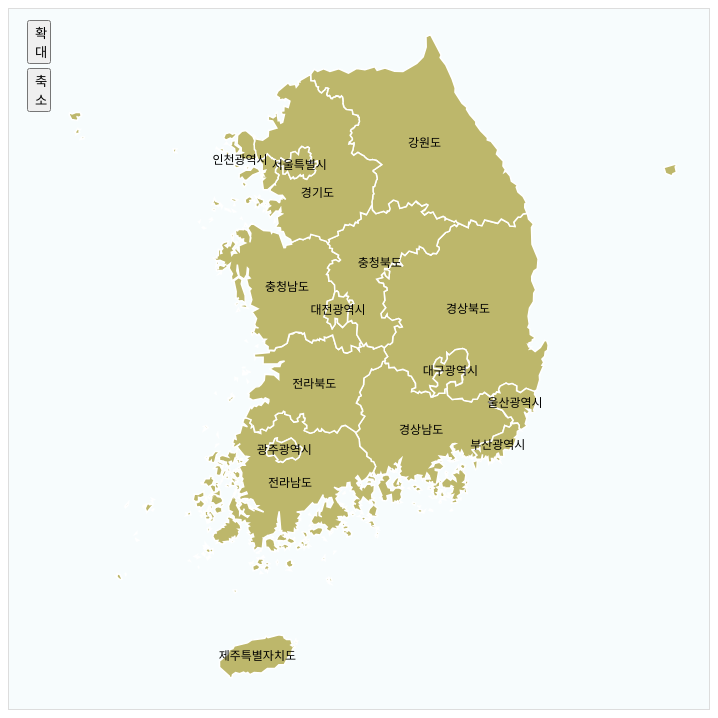
D3 v3 page, settled after 480 driven frames (8 s of simulated time); the page loaded 1 data file(s).


        // my D3 code will go here
        var width = 700,
        height = 700,
        initialScale = 5500,
        initialX = -11900,
        initialY = 4050,
        centered,
        labels;

    var projection = d3.geo.mercator()
        .scale(initialScale)
        .translate([initialX, initialY]);
    
    var path = d3.geo.path()
        .projection(projection);
    
    var zoom = d3.behavior.zoom()
        .translate(projection.translate())
        .scale(projection.scale())
        .scaleExtent([height, 800 * height])
        .on("zoom", zoom);
    
    var svg = d3.select("#container").append("svg")
        .attr("width", width)
        .attr("height", height)
        .attr('id', 'map');
    
    var states = svg.append("g")
        .attr("id", "states")
        .call(zoom);
    
    states.append("rect")
        .attr("class", "background")
        .attr("width", width)
        .attr("height", height);
    
    d3.json("data/map_korea.json", function(json) {
      states.selectAll("path")
          .data(json.features)
        .enter().append("path")
          .attr("d", path)
          .attr("id", function(d) { return 'path-'+d.id; })
          .on("click", click);
          
      labels = states.selectAll("text")
        .data(json.features)
        .enter().append("text")
          .attr("transform", labelsTransform)
          .attr("id", function(d) { return 'label-'+d.id; })
          .attr('text-anchor', 'middle')
          .attr("dy", ".35em")
          .on("click", click)
          .text(function(d) { return d.properties.Name; });
    });
    
    function click(d) {
      var x, y, k;
    
      if (d && centered !== d) {
        var centroid = path.centroid(d);
        x = centroid[0];
        y = centroid[1];
        k = 4;
        centered = d;
      } else {
        x = width / 2;
        y = height / 2;
        k = 1;
        centered = null;
      }
    
      states.selectAll("path")
          .classed("active", centered && function(d) { return d === centered; });
    
      states.transition()
          .duration(1000)
          .attr("transform", "translate(" + width / 2 + "," + height / 2 + ")scale(" + k + ")translate(" + -x + "," + -y + ")")
          .style("stroke-width", 1.5 / k + "px");
    }
    
    function zoom() {
      projection.translate(d3.event.translate).scale(d3.event.scale);
      states.selectAll("path").attr("d", path);
      
      labels.attr("transform", labelsTransform);
    }
    
    function labelsTransform(d) {
      // 경기도가 서울특별시와 겹쳐서 예외 처리
      if (d.id == 8) {
        var arr = path.centroid(d);
        arr[1] += (d3.event && d3.event.scale) ? (d3.event.scale / height + 20) : (initialScale / height + 20);
        
        return "translate(" + arr + ")";
      } else {
        return "translate(" + path.centroid(d) + ")";
      }
    }
    
    
    
    // 버튼
    $('#radio').buttonset();
    $('#zoomin').button({
      text: false,
      icons: {
        primary: "ui-icon-plus"
      }
    }).click(function() {
      var arr = projection.translate(),
          scale = projection.scale();
          
      arr[0] = arr[0] * 1.2;
      arr[1] = arr[1] * 1.2;
      scale = scale * 1.2;
      
      projection.translate(arr).scale(scale);
      states.selectAll("path").attr("d", path);
      
      labels.attr("transform", labelsTransform);
    });
    $('#zoomout').button({
      text: false,
      icons: {
        primary: "ui-icon-minus"
      }
    }).click(function() {
      var arr = projection.translate(),
          arr2 = projection.translate(),
          scale = projection.scale();
          
      arr[0] = arr[0] * 0.8;
      arr[1] = arr[1] * 0.8;
      scale = scale * 0.8;
      
      projection.translate(arr).scale(scale);
      states.selectAll("path").attr("d", path);
      
      labels.attr("transform", labelsTransform);
    });
          
    // 지명표시
    $('#radio').find('input').on('click', function() {
      if (this.value == 'on') {
        labels.style('display', 'block');
      } else if (this.value == 'off') {
        labels.style('display', 'none');
      }
    });

    

### data: data/map_korea.json
{
 "type": "FeatureCollection",
 "features": [
  {
   "type": "Feature",
   "id": 0,
   "properties": {
    "Name": "제주특별자치도",
    "Description": ""
   },
   "geometry": {
    "type": "MultiPolygon",
    "coordinates": "[... 3 items]"
   }
  },
  {
   "type": "Feature",
   "id": 1,
   "properties": {
    "Name": "경상남도",
    "Description": ""
   },
   "geometry": {
    "type": "MultiPolygon",
    "coordinates": "[... 21 items]"
   }
  },
  {
   "type": "Feature",
   "id": 2,
   "properties": {
    "Name": "경상북도",
    "Description": ""
   },
   "geometry": {
    "type": "MultiPolygon",
    "coordinates": "[... 2 items]"
   }
  },
  {
   "type": "Feature",
   "id": 3,
   "properties": {
    "Name": "전라남도",
    "Description": ""
   },
   "geometry": {
    "type": "MultiPolygon",
    "coordinates": "[... 113 items]"
   }
  },
  {
   "type": "Feature",
   "id": 4,
   "properties": {
    "Name": "전라북도",
    "Description": ""
   },
   "geometry": {
    "type": "MultiPolygon",
    "coordinates": "[... 12 items]"
   }
  },
  {
   "type": "Feature",
   "id": 5,
   "properties": {
    "Name": "충청남도",
    "Description": ""
   },
   "geometry": {
    "type": "MultiPolygon",
    "coordinates": "[... 9 items]"
   }
  },
  {
   "type": "Feature",
   "id": 6,
   "properties": {
    "Name": "충청북도",
    "Description": ""
   },
   "geometry": {
    "type": "Polygon",
    "coordinates": "[... 1 items]"
   }
  },
  {
   "type": "Feature",
   "id": 7,
   "properties": {
    "Name": "강원도",
    "Description": ""
   },
   "geometry": {
    "type": "Polygon",
    "coordinates": "[... 1 items]"
   }
  },
  "... 8 more items"
 ]
}